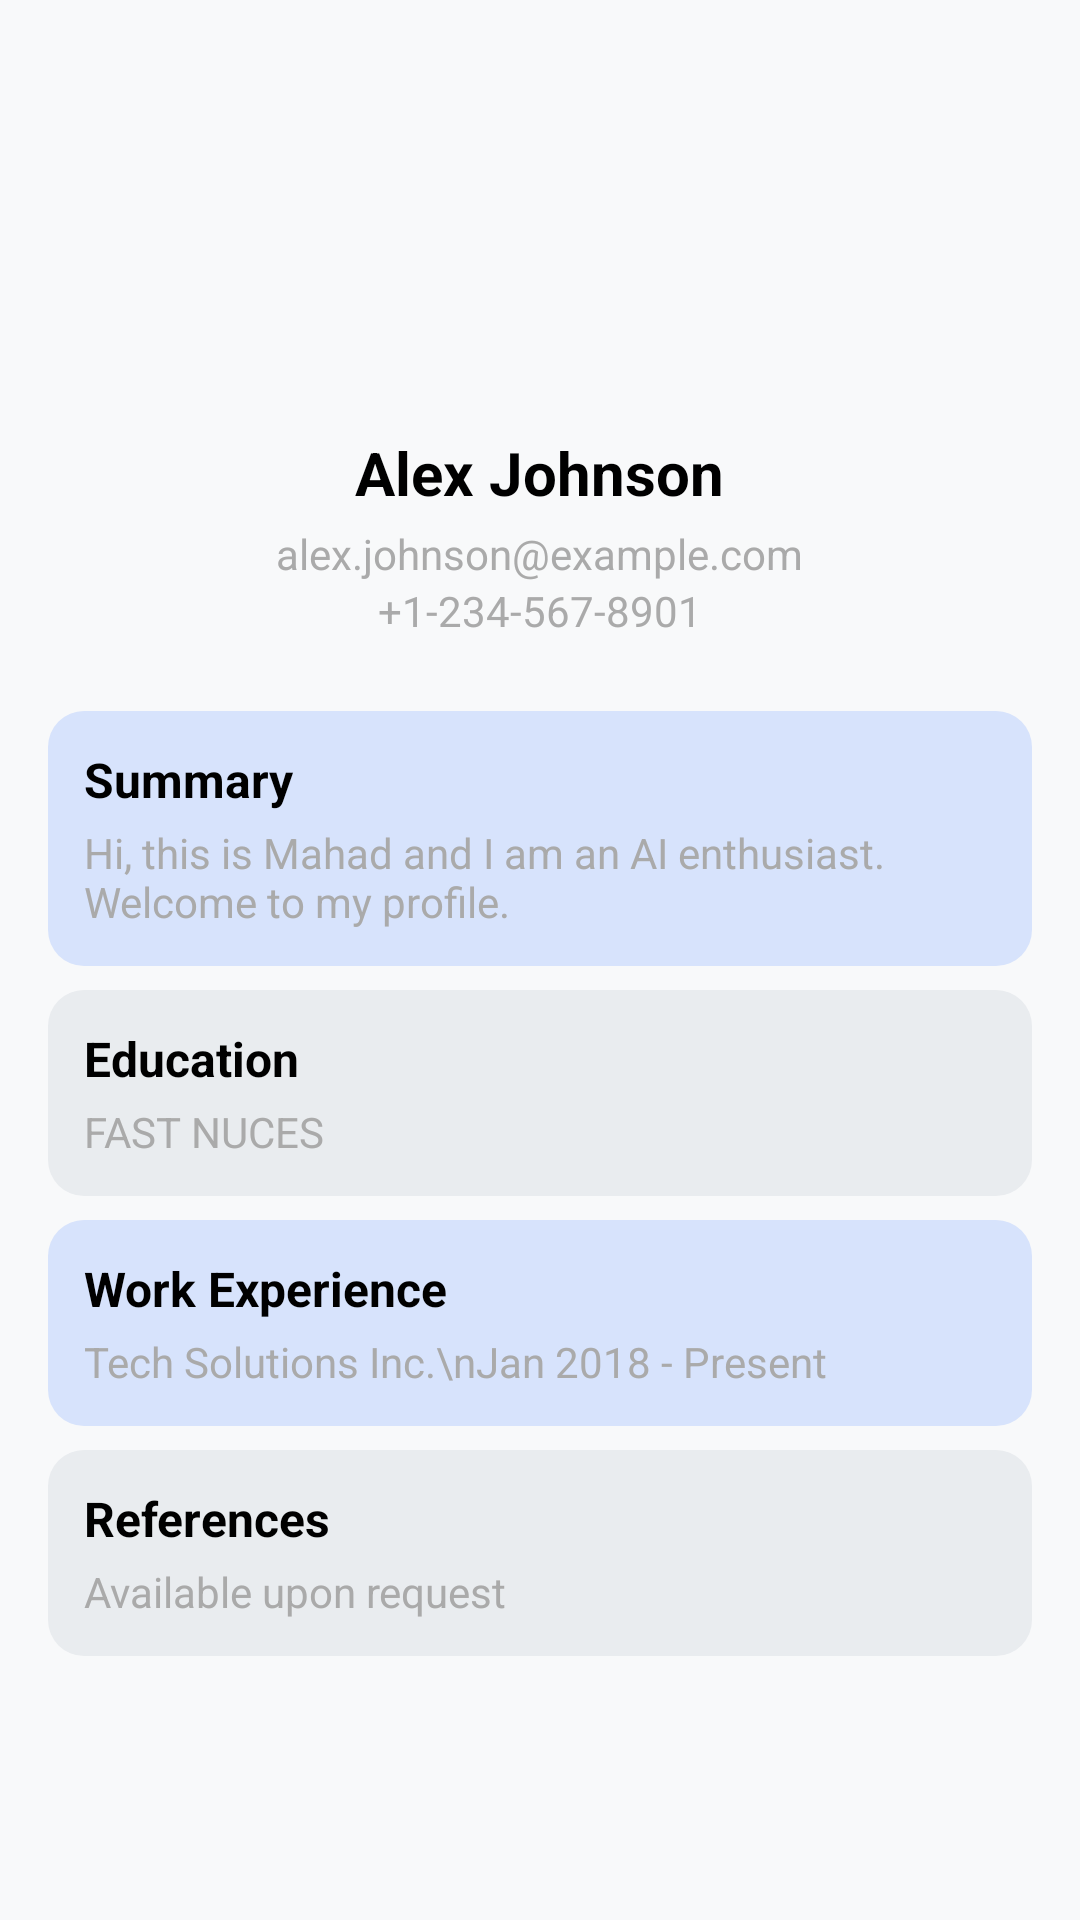

Android layout source for this screen:
<!-- AndroidManifest.xml: application theme Theme.Smd_Ass_2 -->
<!-- res/layout/activity_preview.xml -->
<?xml version="1.0" encoding="utf-8"?>
<ScrollView xmlns:android="http://schemas.android.com/apk/res/android"
    android:layout_width="match_parent"
    android:layout_height="match_parent"
    android:paddingTop="?attr/actionBarSize"
    android:padding="16dp"
    android:background="#F8F9FA">

    <LinearLayout
        android:layout_width="match_parent"
        android:layout_height="wrap_content"
        android:orientation="vertical"
        android:gravity="center"
        android:paddingBottom="24dp">

        
        <ImageView
            android:id="@+id/profileImageView"
            android:layout_width="120dp"
            android:layout_height="120dp"
            android:scaleType="centerCrop"
            android:layout_gravity="center"
            android:src="@drawable/ic_profile_placeholder"
            android:layout_marginBottom="8dp"/>

        
        <TextView
            android:id="@+id/nameTextView"
            android:layout_width="wrap_content"
            android:layout_height="wrap_content"
            android:text="Alex Johnson"
            android:textSize="20sp"
            android:textStyle="bold"
            android:gravity="center"
            android:layout_gravity="center"
            android:textColor="@android:color/black"/>

        
        <TextView
            android:id="@+id/emailTextView"
            android:layout_width="wrap_content"
            android:layout_height="wrap_content"
            android:text="alex.johnson@example.com"
            android:textSize="14sp"
            android:gravity="center"
            android:layout_gravity="center"
            android:textColor="@android:color/darker_gray"
            android:layout_marginTop="4dp"/>

        
        <TextView
            android:id="@+id/phoneTextView"
            android:layout_width="wrap_content"
            android:layout_height="wrap_content"
            android:text="+1-234-567-8901"
            android:textSize="14sp"
            android:gravity="center"
            android:layout_gravity="center"
            android:textColor="@android:color/darker_gray"
            android:layout_marginBottom="16dp"/>

        
        <LinearLayout
            android:layout_width="match_parent"
            android:layout_height="wrap_content"
            android:orientation="vertical"
            android:layout_marginTop="8dp">

            
            <LinearLayout
                android:layout_width="match_parent"
                android:layout_height="wrap_content"
                android:background="@drawable/rounded_bg_blue"
                android:padding="12dp"
                android:orientation="vertical"
                android:layout_marginBottom="8dp">

                <TextView
                    android:layout_width="wrap_content"
                    android:layout_height="wrap_content"
                    android:text="Summary"
                    android:textSize="16sp"
                    android:textStyle="bold"
                    android:textColor="@android:color/black"/>

                <TextView
                    android:id="@+id/summaryTextView"
                    android:layout_width="match_parent"
                    android:layout_height="wrap_content"
                    android:text="Hi, this is Mahad and I am an AI enthusiast. Welcome to my profile."
                    android:textSize="14sp"
                    android:layout_marginTop="4dp"
                    android:textColor="@android:color/darker_gray"/>
            </LinearLayout>

            
            <LinearLayout
                android:layout_width="match_parent"
                android:layout_height="wrap_content"
                android:background="@drawable/rounded_bg_gray"
                android:padding="12dp"
                android:orientation="vertical"
                android:layout_marginBottom="8dp">

                <TextView
                    android:layout_width="wrap_content"
                    android:layout_height="wrap_content"
                    android:text="Education"
                    android:textSize="16sp"
                    android:textStyle="bold"
                    android:textColor="@android:color/black"/>

                <TextView
                    android:id="@+id/educationTextView"
                    android:layout_width="match_parent"
                    android:layout_height="wrap_content"
                    android:text="FAST NUCES"
                    android:textSize="14sp"
                    android:layout_marginTop="4dp"
                    android:textColor="@android:color/darker_gray"/>
            </LinearLayout>

            
            <LinearLayout
                android:layout_width="match_parent"
                android:layout_height="wrap_content"
                android:background="@drawable/rounded_bg_blue"
                android:padding="12dp"
                android:orientation="vertical"
                android:layout_marginBottom="8dp">

                <TextView
                    android:layout_width="wrap_content"
                    android:layout_height="wrap_content"
                    android:text="Work Experience"
                    android:textSize="16sp"
                    android:textStyle="bold"
                    android:textColor="@android:color/black"/>

                <TextView
                    android:id="@+id/experienceTextView"
                    android:layout_width="match_parent"
                    android:layout_height="wrap_content"
                    android:text="Tech Solutions Inc.\nJan 2018 - Present"
                    android:textSize="14sp"
                    android:layout_marginTop="4dp"
                    android:textColor="@android:color/darker_gray"/>
            </LinearLayout>

            
            <LinearLayout
                android:layout_width="match_parent"
                android:layout_height="wrap_content"
                android:background="@drawable/rounded_bg_gray"
                android:padding="12dp"
                android:orientation="vertical">

                <TextView
                    android:layout_width="wrap_content"
                    android:layout_height="wrap_content"
                    android:text="References"
                    android:textSize="16sp"
                    android:textStyle="bold"
                    android:textColor="@android:color/black"/>

                <TextView
                    android:id="@+id/referencesTextView"
                    android:layout_width="match_parent"
                    android:layout_height="wrap_content"
                    android:text="Available upon request"
                    android:textSize="14sp"
                    android:layout_marginTop="4dp"
                    android:textColor="@android:color/darker_gray"/>
            </LinearLayout>

        </LinearLayout>
    </LinearLayout>
</ScrollView>
<!-- resources referenced by this layout -->
<resources>
  <!-- drawable rounded_bg_blue (drawable) -->
  <shape xmlns:android="http://schemas.android.com/apk/res/android"
      android:shape="rectangle">
      <corners android:radius="12dp"/>
      <solid android:color="#D7E3FC"/>
  </shape>
  <!-- drawable rounded_bg_gray (drawable) -->
  <shape xmlns:android="http://schemas.android.com/apk/res/android"
      android:shape="rectangle">
      <corners android:radius="12dp"/>
      <solid android:color="#E9ECEF"/>
  </shape>
  <style name="Theme.Smd_Ass_2" parent="Base.Theme.Smd_Ass_2" />
  <style name="Base.Theme.Smd_Ass_2" parent="Theme.Material3.DayNight.NoActionBar">
          
          
      </style>
</resources>
